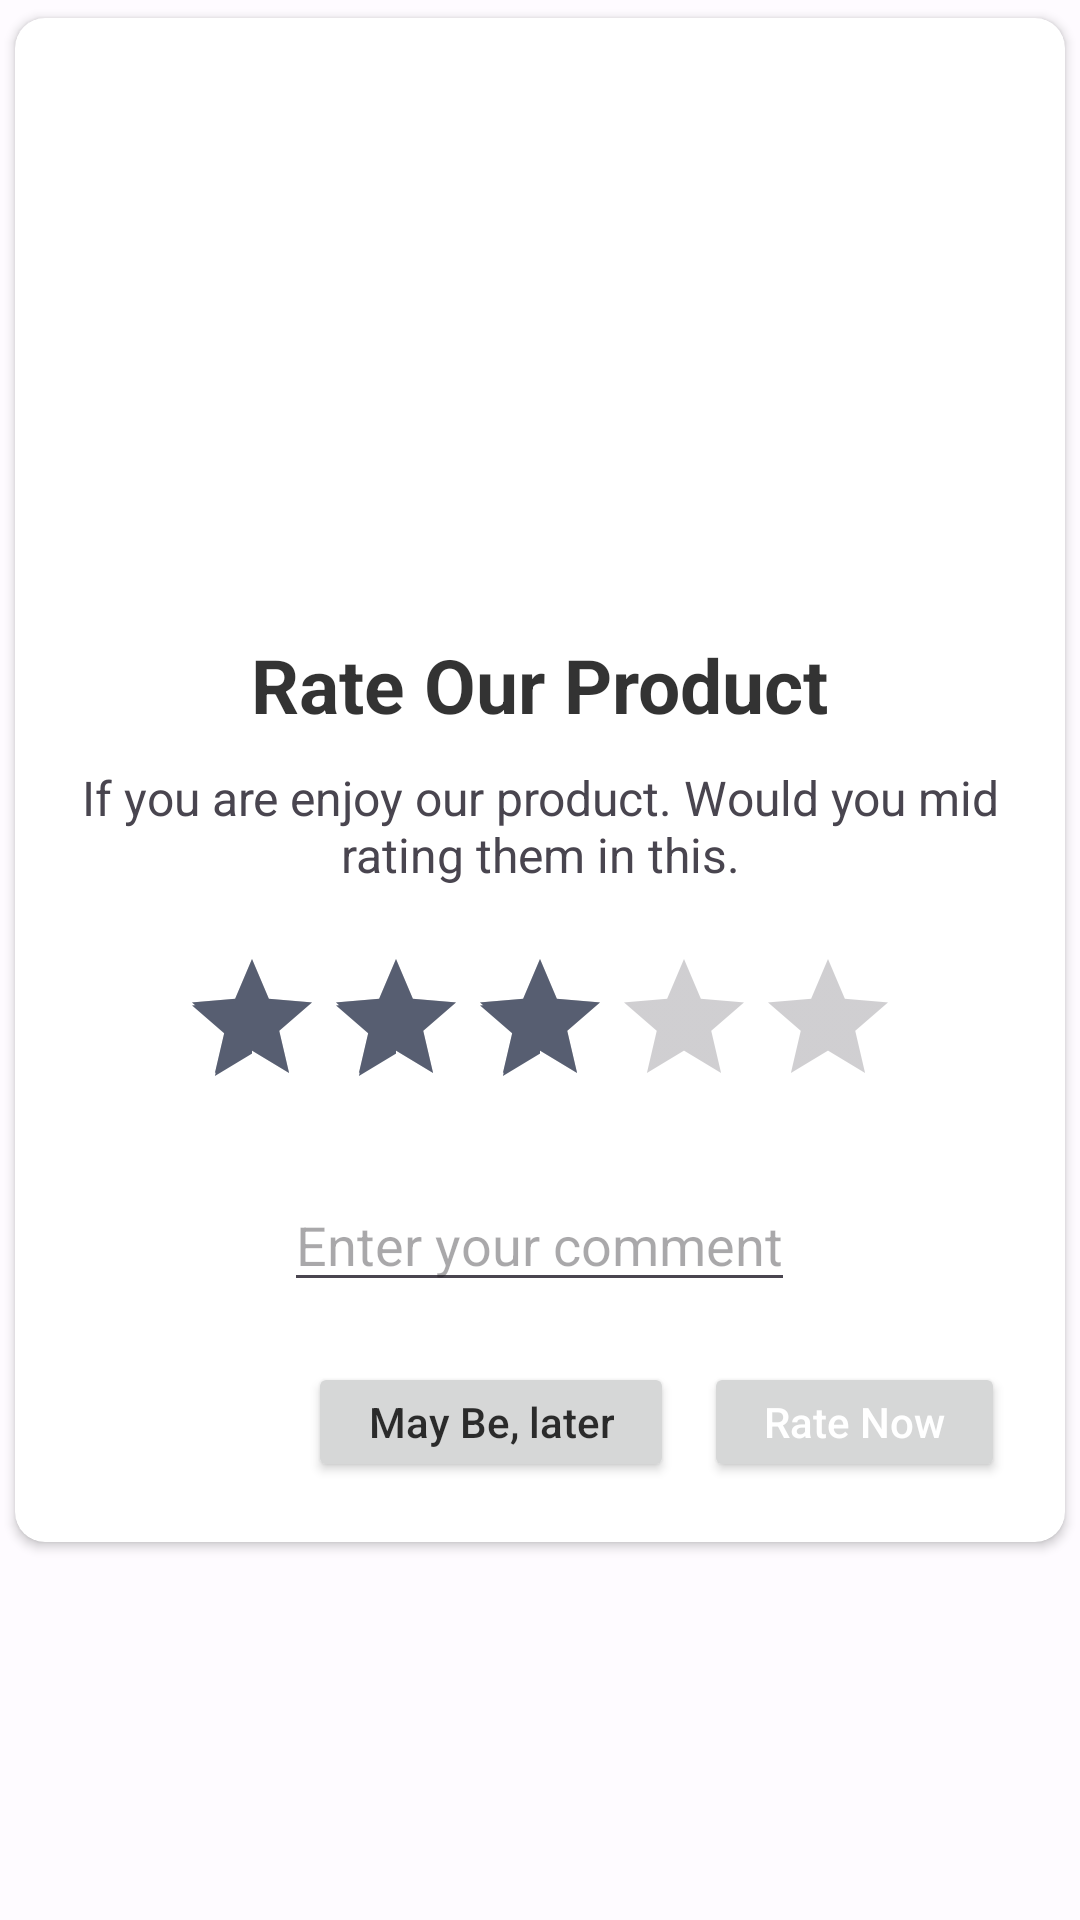

Here is an Android app screen rendered from its layout file. Give the layout XML and the strings, colors and styles it references.
<!-- AndroidManifest.xml: application theme Theme.BookaholicLight -->
<!-- res/layout/review_dialog.xml -->
<?xml version="1.0" encoding="utf-8"?>
<RelativeLayout xmlns:android="http://schemas.android.com/apk/res/android"
    xmlns:app="http://schemas.android.com/apk/res-auto"
    xmlns:tools="http://schemas.android.com/tools"
    android:layout_width="match_parent"
    android:layout_height="match_parent">

    <androidx.cardview.widget.CardView
        android:layout_width="match_parent"
        android:layout_height="wrap_content"
        app:cardCornerRadius="10dp"
        app:cardUseCompatPadding="true">

        <LinearLayout
            android:layout_width="match_parent"
            android:layout_height="wrap_content"
            android:orientation="vertical">

            <View
                android:layout_width="match_parent"
                android:layout_height="120dp" />

            <RelativeLayout
                android:layout_width="150dp"
                android:layout_height="150dp"
                android:layout_gravity="center"
                android:layout_marginTop="-75dp"
                android:padding="10dp">

                <View
                    android:layout_width="match_parent"
                    android:layout_height="match_parent" />

                <ImageView
                    android:id="@+id/ratingImage"
                    android:layout_width="match_parent"
                    android:layout_height="match_parent"
                    android:layout_centerInParent="true"
                    android:adjustViewBounds="true"
                    android:padding="20dp"
                    tools:ignore="ContentDescription,ImageContrastCheck" />

            </RelativeLayout>

            <TextView
                android:layout_width="wrap_content"
                android:layout_height="wrap_content"
                android:layout_gravity="center"
                android:layout_marginTop="10dp"
                android:text="Rate Our Product"
                android:textColor="#CC000000"
                android:textSize="25sp"
                android:textStyle="bold"
                tools:ignore="HardcodedText" />

            <TextView
                android:layout_width="wrap_content"
                android:layout_height="wrap_content"
                android:layout_gravity="center"
                android:layout_marginStart="20dp"
                android:layout_marginTop="10dp"
                android:layout_marginEnd="20dp"
                android:gravity="center"
                android:text="If you are enjoy our product. Would you mid rating them in this."
                android:textSize="16sp"
                tools:ignore="HardcodedText" />

            <androidx.appcompat.widget.AppCompatRatingBar
                android:id="@+id/ratingBar"
                android:layout_width="wrap_content"
                android:layout_height="wrap_content"
                android:layout_gravity="center"
                android:layout_marginTop="20dp"
                android:layout_marginBottom="20dp"
                android:rating="3"
                tools:ignore="SpeakableTextPresentCheck" />

            <EditText
                android:id="@+id/content"
                android:layout_width="wrap_content"
                android:layout_height="wrap_content"
                android:hint="Enter your comment"
                android:layout_gravity="center"
                android:gravity="center" />

            <LinearLayout
                android:layout_width="match_parent"
                android:layout_height="wrap_content"
                android:layout_marginStart="20dp"
                android:layout_marginTop="10dp"
                android:layout_marginEnd="20dp"
                android:layout_marginBottom="10dp"
                android:gravity="end"
                android:orientation="horizontal"
                android:paddingTop="10dp"
                android:paddingBottom="10dp">

                <androidx.appcompat.widget.AppCompatButton
                    android:id="@+id/laterBtn"
                    android:layout_width="wrap_content"
                    android:layout_height="40dp"
                    android:paddingStart="20dp"
                    android:paddingEnd="20dp"
                    android:text="May Be, later"
                    android:textAllCaps="false"
                    android:textColor="#CC000000"
                    tools:ignore="HardcodedText,TouchTargetSizeCheck" />

                <androidx.appcompat.widget.AppCompatButton
                    android:id="@+id/rateNowBtn"
                    android:layout_width="wrap_content"
                    android:layout_height="40dp"
                    android:layout_marginStart="10dp"
                    android:paddingStart="20dp"
                    android:paddingEnd="20dp"
                    android:text="Rate Now"
                    android:textAllCaps="false"
                    android:textColor="#FFFFFF"
                    tools:ignore="HardcodedText,TouchTargetSizeCheck,TextSizeCheck" />

            </LinearLayout>
        </LinearLayout>

    </androidx.cardview.widget.CardView>

</RelativeLayout>
<!-- resources referenced by this layout -->
<resources>
  <style name="Theme.BookaholicLight" parent="Theme.Material3.Light.NoActionBar">
          <item name="colorPrimary">@color/md_theme_light_primary</item>
          <item name="colorOnPrimary">@color/md_theme_light_onPrimary</item>
          <item name="colorPrimaryContainer">@color/md_theme_light_primaryContainer</item>
          <item name="colorOnPrimaryContainer">@color/md_theme_light_onPrimaryContainer</item>
          <item name="colorSecondary">@color/md_theme_light_secondary</item>
          <item name="colorOnSecondary">@color/md_theme_light_onSecondary</item>
          <item name="colorSecondaryContainer">@color/md_theme_light_secondaryContainer</item>
          <item name="colorOnSecondaryContainer">@color/md_theme_light_onSecondaryContainer</item>
          <item name="colorTertiary">@color/md_theme_light_tertiary</item>
          <item name="colorOnTertiary">@color/md_theme_light_onTertiary</item>
          <item name="colorTertiaryContainer">@color/md_theme_light_tertiaryContainer</item>
          <item name="colorOnTertiaryContainer">@color/md_theme_light_onTertiaryContainer</item>
          <item name="colorError">@color/md_theme_light_error</item>
          <item name="colorErrorContainer">@color/md_theme_light_errorContainer</item>
          <item name="colorOnError">@color/md_theme_light_onError</item>
          <item name="colorOnErrorContainer">@color/md_theme_light_onErrorContainer</item>
          <item name="android:colorBackground">@color/md_theme_light_background</item>
          <item name="colorOnBackground">@color/md_theme_light_onBackground</item>
          <item name="colorSurface">@color/md_theme_light_surface</item>
          <item name="colorOnSurface">@color/md_theme_light_onSurface</item>
          <item name="colorSurfaceVariant">@color/md_theme_light_surfaceVariant</item>
          <item name="colorOnSurfaceVariant">@color/md_theme_light_onSurfaceVariant</item>
          <item name="colorOutline">@color/md_theme_light_outline</item>
          <item name="colorOnSurfaceInverse">@color/md_theme_light_inverseOnSurface</item>
          <item name="colorSurfaceInverse">@color/md_theme_light_inverseSurface</item>
          <item name="colorPrimaryInverse">@color/md_theme_light_inversePrimary</item>
      </style>
  <color name="md_theme_light_primary">#7041EE</color>
  <color name="md_theme_light_onPrimary">#FFFFFF</color>
  <color name="md_theme_light_primaryContainer">#D8E2FF</color>
  <color name="md_theme_light_onPrimaryContainer">#001A41</color>
  <color name="md_theme_light_secondary">#575E71</color>
  <color name="md_theme_light_onSecondary">#FFFFFF</color>
  <color name="md_theme_light_secondaryContainer">#DBE2F9</color>
  <color name="md_theme_light_onSecondaryContainer">#141B2C</color>
  <color name="md_theme_light_tertiary">#715573</color>
  <color name="md_theme_light_onTertiary">#FFFFFF</color>
  <color name="md_theme_light_tertiaryContainer">#FBD7FC</color>
  <color name="md_theme_light_onTertiaryContainer">#29132D</color>
  <color name="md_theme_light_error">#BA1A1A</color>
  <color name="md_theme_light_errorContainer">#FFDAD6</color>
  <color name="md_theme_light_onError">#FFFFFF</color>
  <color name="md_theme_light_onErrorContainer">#410002</color>
  <color name="md_theme_light_background">#FEFBFF</color>
  <color name="md_theme_light_onBackground">#1B1B1F</color>
  <color name="md_theme_light_surface">#FEFBFF</color>
  <color name="md_theme_light_onSurface">#1B1B1F</color>
  <color name="md_theme_light_surfaceVariant">#E1E2EC</color>
  <color name="md_theme_light_onSurfaceVariant">#44474F</color>
  <color name="md_theme_light_outline">#75777F</color>
  <color name="md_theme_light_inverseOnSurface">#F2F0F4</color>
  <color name="md_theme_light_inverseSurface">#303033</color>
  <color name="md_theme_light_inversePrimary">#ADC6FF</color>
</resources>
